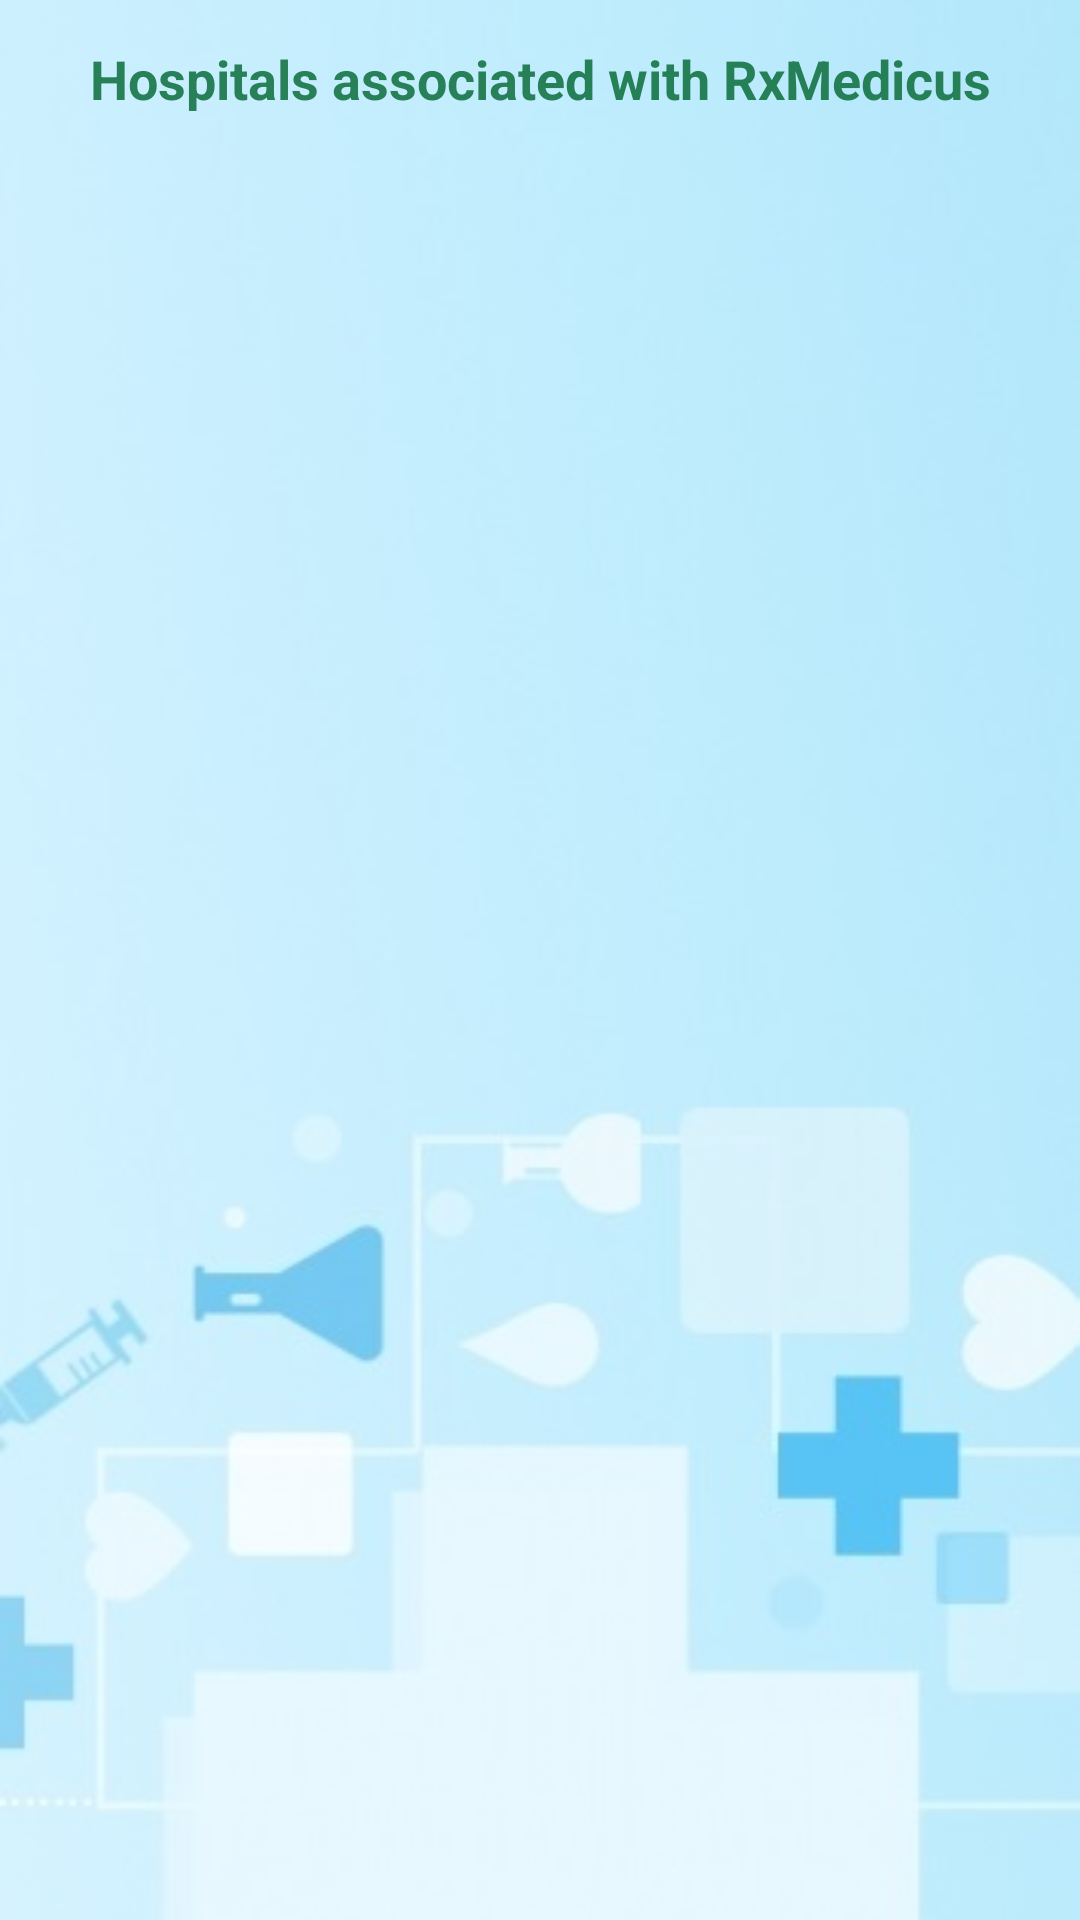

Produce the Android XML layout that renders to this screen, including the resource entries it uses.
<!-- AndroidManifest.xml: application theme AppTheme -->
<!-- res/layout/activity_hospital.xml -->
<?xml version="1.0" encoding="utf-8"?>
<androidx.constraintlayout.widget.ConstraintLayout xmlns:android="http://schemas.android.com/apk/res/android"
    xmlns:app="http://schemas.android.com/apk/res-auto"
    xmlns:tools="http://schemas.android.com/tools"
    android:layout_width="match_parent"
    android:layout_height="match_parent"
    tools:context=".HospitalActivity"
    android:background="@drawable/hospital">

    <ListView
        android:id="@+id/ListView"
        android:layout_width="398dp"
        android:layout_height="426dp"
        android:layout_marginStart="8dp"
        android:layout_marginTop="8dp"
        android:layout_marginEnd="8dp"
        android:layout_marginBottom="240dp"
        android:cacheColorHint="#4DA050"
        android:divider="@color/colorPrimary"
        app:layout_constraintBottom_toBottomOf="parent"
        app:layout_constraintEnd_toEndOf="parent"
        app:layout_constraintStart_toStartOf="parent"
        app:layout_constraintTop_toTopOf="parent"
        app:layout_constraintVertical_bias="0.289" />

    <TextView
        android:id="@+id/textView13"
        android:layout_width="wrap_content"
        android:layout_height="wrap_content"
        android:layout_marginStart="8dp"
        android:layout_marginTop="8dp"
        android:layout_marginEnd="8dp"
        android:layout_marginBottom="8dp"
        android:text="Hospitals associated with RxMedicus"
        android:textColor="@color/colorPrimary"
        android:textSize="18sp"
        android:textStyle="bold"
        app:layout_constraintBottom_toBottomOf="parent"
        app:layout_constraintEnd_toEndOf="parent"
        app:layout_constraintStart_toStartOf="parent"
        app:layout_constraintTop_toTopOf="parent"
        app:layout_constraintVertical_bias="0.01" />
</androidx.constraintlayout.widget.ConstraintLayout>
<!-- resources referenced by this layout -->
<resources>
  <color name="colorPrimary">#F8227C52</color>
  <!-- drawable hospital: jpg bitmap (drawable, 16736 bytes) -->
  <style name="AppTheme" parent="Theme.AppCompat.Light.DarkActionBar">
          
          <item name="colorPrimary">@color/colorPrimary</item>
          <item name="colorPrimaryDark">@color/colorPrimaryDark</item>
          <item name="colorAccent">@color/colorAccent</item>
      </style>
  <color name="colorPrimaryDark">#B591381A</color>
  <color name="colorAccent">#FFFFFF</color>
</resources>
